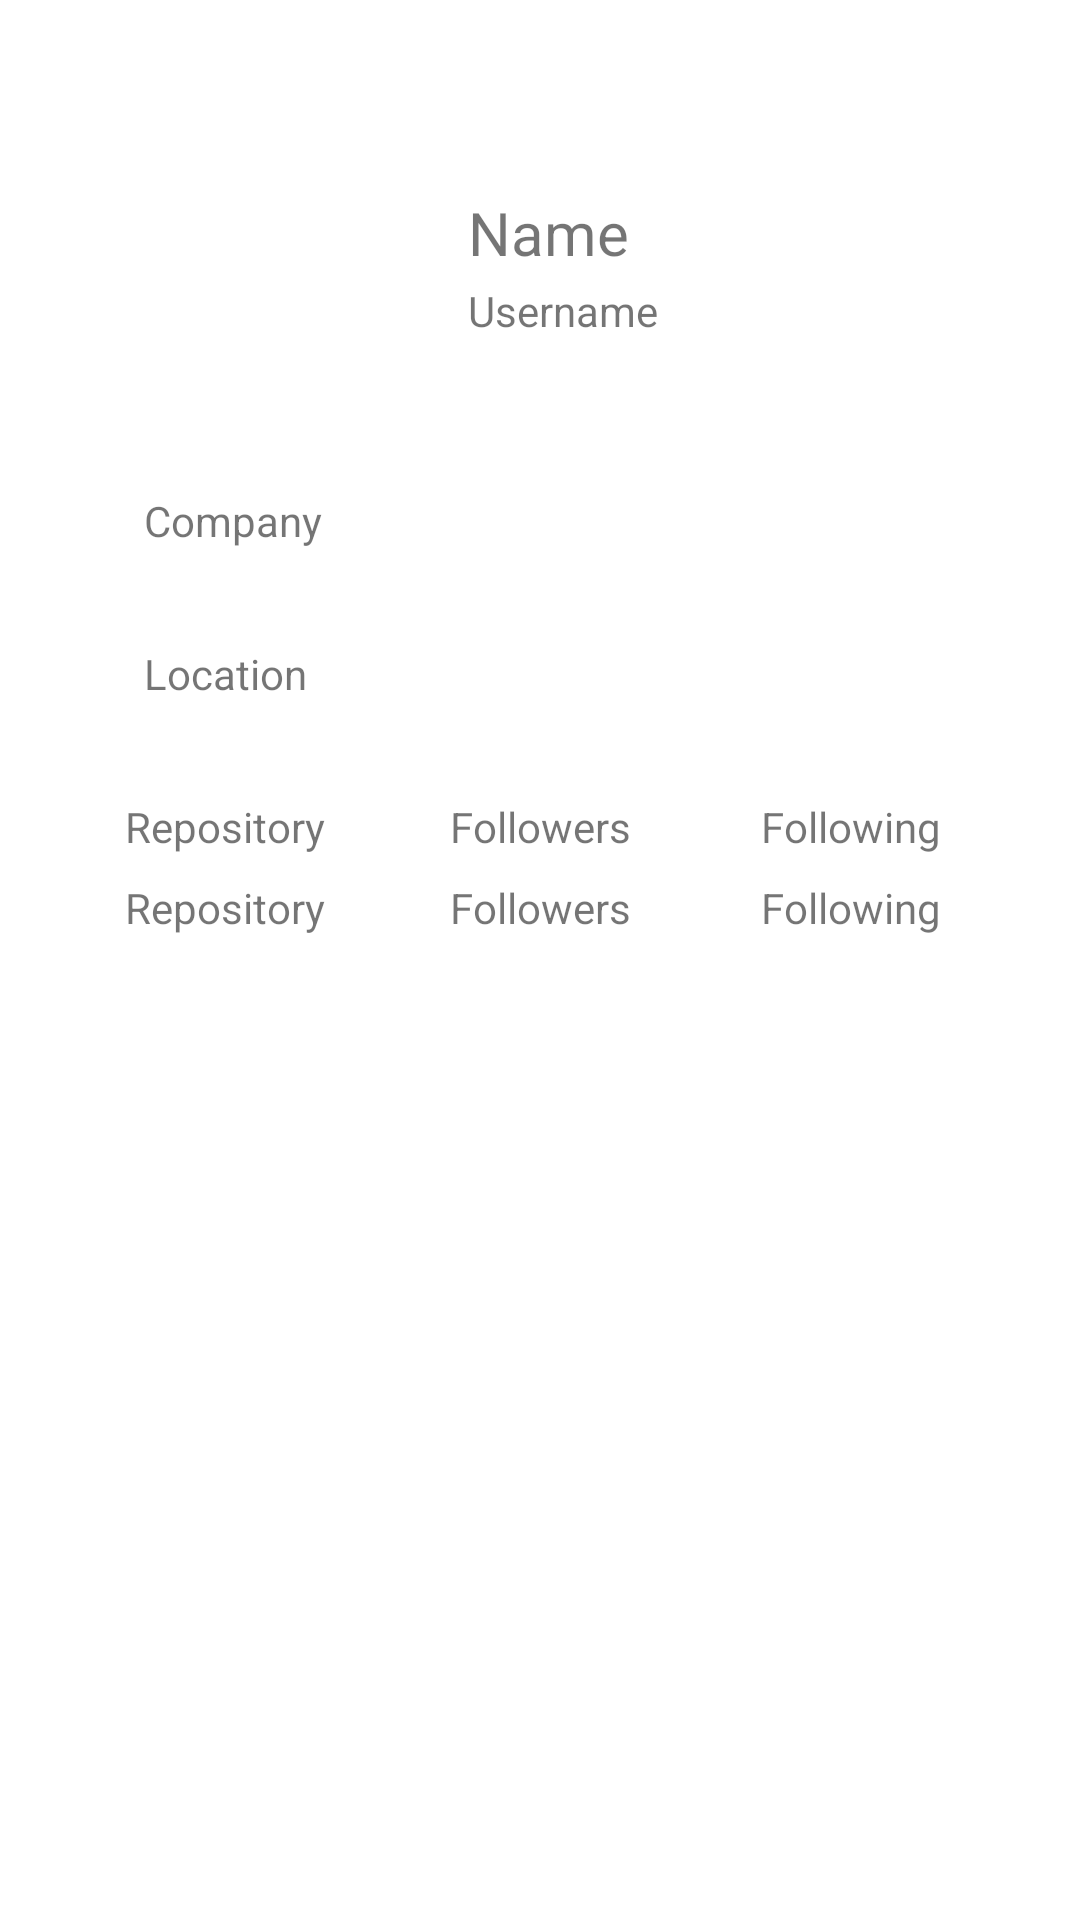

Layout XML and referenced resources for this Android screen:
<!-- AndroidManifest.xml: application theme Theme.GitHubUserApp -->
<!-- res/layout/activity_detail.xml -->
<?xml version="1.0" encoding="utf-8"?>
<androidx.constraintlayout.widget.ConstraintLayout xmlns:android="http://schemas.android.com/apk/res/android"
    xmlns:app="http://schemas.android.com/apk/res-auto"
    xmlns:tools="http://schemas.android.com/tools"
    android:layout_width="match_parent"
    android:layout_height="wrap_content"
    android:paddingBottom="32dp"
    tools:context=".DetailActivity">

    <ImageView
        android:id="@+id/img_detail_avatar"
        android:layout_width="100dp"
        android:layout_height="100dp"
        android:layout_marginStart="32dp"
        android:layout_marginTop="32dp"
        app:layout_constraintEnd_toEndOf="parent"
        app:layout_constraintHorizontal_bias="0.0"
        app:layout_constraintStart_toStartOf="parent"
        app:layout_constraintTop_toTopOf="parent"
        tools:srcCompat="@tools:sample/avatars" />

    <TextView
        android:id="@+id/tv_detail_name"
        android:layout_width="0dp"
        android:layout_height="wrap_content"
        android:layout_marginStart="24dp"
        android:layout_marginTop="32dp"
        android:layout_marginEnd="32dp"
        android:text="Name"
        android:textSize="20sp"
        app:layout_constraintEnd_toEndOf="parent"
        app:layout_constraintHorizontal_bias="0.0"
        app:layout_constraintStart_toEndOf="@+id/img_detail_avatar"
        app:layout_constraintTop_toTopOf="@+id/img_detail_avatar" />

    <TextView
        android:id="@+id/tv_detail_username"
        android:layout_width="0dp"
        android:layout_height="wrap_content"
        android:layout_marginStart="24dp"
        android:layout_marginTop="16dp"
        android:layout_marginEnd="32dp"
        android:layout_marginBottom="32dp"
        android:text="Username"
        android:textSize="14sp"
        app:layout_constraintBottom_toBottomOf="@+id/img_detail_avatar"
        app:layout_constraintEnd_toEndOf="parent"
        app:layout_constraintHorizontal_bias="0.0"
        app:layout_constraintStart_toEndOf="@+id/img_detail_avatar"
        app:layout_constraintTop_toBottomOf="@+id/tv_detail_name" />

    <TextView
        android:id="@+id/tv_detail_company"
        android:layout_width="0dp"
        android:layout_height="wrap_content"
        android:layout_marginStart="16dp"
        android:layout_marginTop="32dp"
        android:layout_marginEnd="32dp"
        android:text="Company"
        app:layout_constraintEnd_toEndOf="parent"
        app:layout_constraintStart_toEndOf="@+id/imageView3"
        app:layout_constraintTop_toBottomOf="@+id/img_detail_avatar" />

    <TextView
        android:id="@+id/tv_detail_location"
        android:layout_width="0dp"
        android:layout_height="wrap_content"
        android:layout_marginStart="16dp"
        android:layout_marginTop="32dp"
        android:layout_marginEnd="32dp"
        android:text="Location"
        app:layout_constraintEnd_toEndOf="parent"
        app:layout_constraintStart_toEndOf="@+id/imageView2"
        app:layout_constraintTop_toBottomOf="@+id/tv_detail_company" />

    <TextView
        android:id="@+id/tv_detail_following"
        android:layout_width="wrap_content"
        android:layout_height="wrap_content"
        android:layout_marginTop="8dp"
        android:text="Following"
        app:flow_horizontalAlign="center"
        app:layout_constraintEnd_toEndOf="@+id/text_following"
        app:layout_constraintStart_toStartOf="@+id/text_following"
        app:layout_constraintTop_toBottomOf="@+id/text_following" />

    <TextView
        android:id="@+id/tv_detail_repository"
        android:layout_width="wrap_content"
        android:layout_height="wrap_content"
        android:layout_marginTop="8dp"
        android:text="Repository"
        app:flow_horizontalAlign="center"
        app:layout_constraintEnd_toEndOf="@+id/text_repository"
        app:layout_constraintStart_toStartOf="@+id/text_repository"
        app:layout_constraintTop_toBottomOf="@+id/text_repository" />

    <TextView
        android:id="@+id/tv_detail_followers"
        android:layout_width="wrap_content"
        android:layout_height="wrap_content"
        android:layout_marginTop="8dp"
        android:text="Followers"
        app:flow_horizontalAlign="center"
        app:layout_constraintEnd_toEndOf="@+id/text_followers"
        app:layout_constraintStart_toStartOf="@+id/text_followers"
        app:layout_constraintTop_toBottomOf="@+id/text_followers" />

    <androidx.constraintlayout.widget.Guideline
        android:id="@+id/guideline2"
        android:layout_width="wrap_content"
        android:layout_height="wrap_content"
        android:orientation="vertical"
        app:layout_constraintGuide_begin="32dp" />

    <TextView
        android:id="@+id/text_repository"
        android:layout_width="wrap_content"
        android:layout_height="wrap_content"
        android:layout_marginTop="32dp"
        android:text="@string/text_repository"
        app:layout_constraintEnd_toStartOf="@+id/text_followers"
        app:layout_constraintStart_toStartOf="parent"
        app:layout_constraintTop_toBottomOf="@+id/tv_detail_location" />

    <TextView
        android:id="@+id/text_followers"
        android:layout_width="wrap_content"
        android:layout_height="wrap_content"
        android:layout_marginTop="32dp"
        android:text="@string/text_followers"
        app:layout_constraintEnd_toEndOf="parent"
        app:layout_constraintStart_toStartOf="parent"
        app:layout_constraintTop_toBottomOf="@+id/tv_detail_location" />

    <TextView
        android:id="@+id/text_following"
        android:layout_width="wrap_content"
        android:layout_height="wrap_content"
        android:layout_marginTop="32dp"
        android:text="@string/text_following"
        app:layout_constraintEnd_toEndOf="parent"
        app:layout_constraintHorizontal_bias="0.483"
        app:layout_constraintStart_toEndOf="@+id/text_followers"
        app:layout_constraintTop_toBottomOf="@+id/tv_detail_location" />

    <ImageView
        android:id="@+id/imageView2"
        android:layout_width="wrap_content"
        android:layout_height="wrap_content"
        android:layout_marginTop="32dp"
        app:layout_constraintStart_toStartOf="@+id/guideline2"
        app:layout_constraintTop_toBottomOf="@+id/tv_detail_company"
        app:srcCompat="@drawable/ic_baseline_location_on_24" />

    <ImageView
        android:id="@+id/imageView3"
        android:layout_width="wrap_content"
        android:layout_height="wrap_content"
        android:layout_marginTop="32dp"
        app:layout_constraintStart_toStartOf="@+id/guideline2"
        app:layout_constraintTop_toBottomOf="@+id/img_detail_avatar"
        app:srcCompat="@drawable/ic_baseline_work_24" />
</androidx.constraintlayout.widget.ConstraintLayout>
<!-- resources referenced by this layout -->
<resources>
  <string name="text_followers">Followers</string>
  <string name="text_following">Following</string>
  <string name="text_repository">Repository</string>
  <style name="Theme.GitHubUserApp" parent="Theme.MaterialComponents.DayNight.DarkActionBar">
          
          <item name="colorPrimary">@color/navy_500</item>
          <item name="colorPrimaryVariant">@color/navy_700</item>
          <item name="colorOnPrimary">@color/white</item>
          
          <item name="colorSecondary">@color/blue_500</item>
          <item name="colorSecondaryVariant">@color/blue_700</item>
          <item name="colorOnSecondary">@color/black</item>
          
          <item name="android:statusBarColor" tools:targetApi="l">?attr/colorPrimaryVariant</item>
          
      </style>
  <color name="navy_500">#A6B1E1</color>
  <color name="navy_700">#424874</color>
  <color name="white">#FFFFFFFF</color>
  <color name="blue_500">#85F4FF</color>
  <color name="blue_700">#42C2FF</color>
  <color name="black">#FF000000</color>
</resources>
